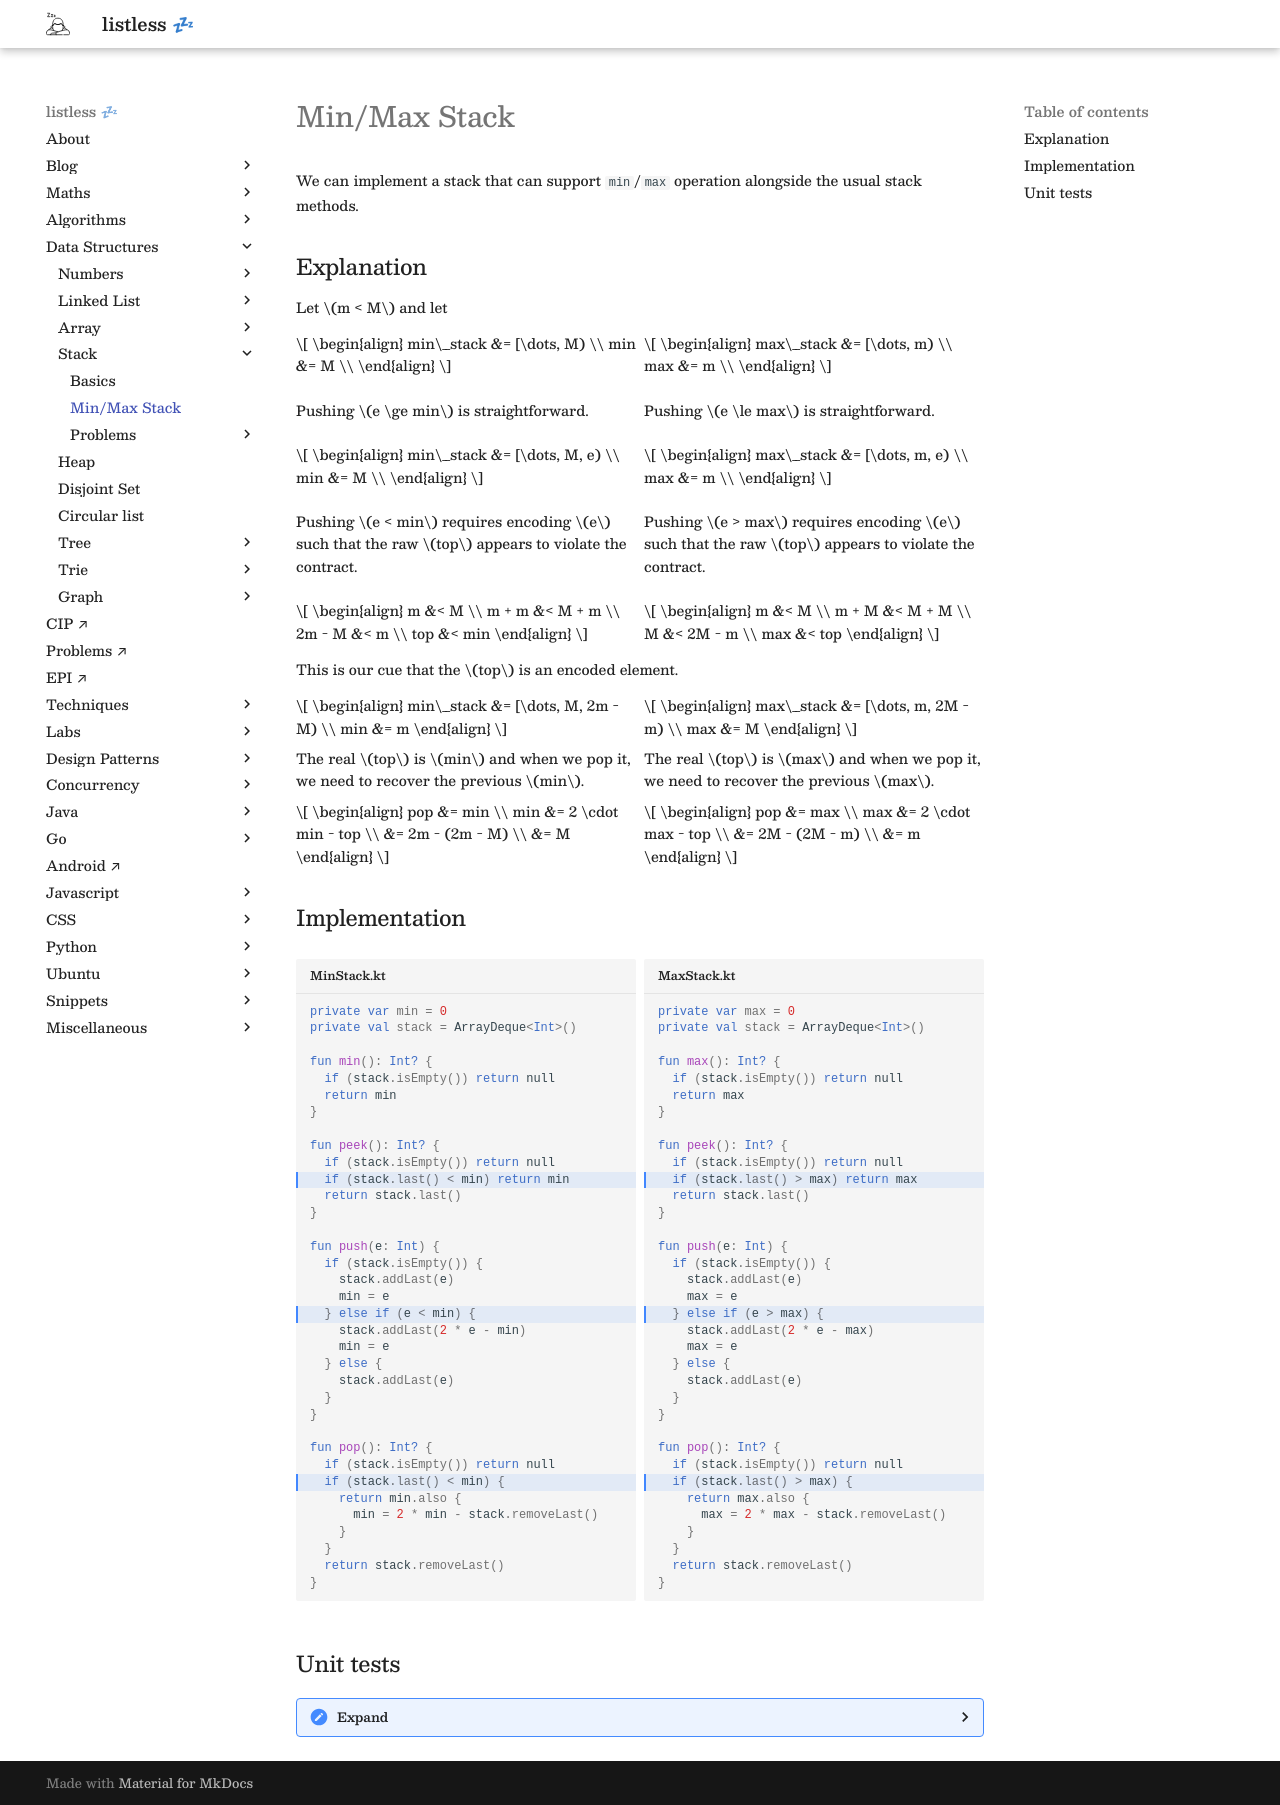

repository: anurag-inias/anurag-inias.github.io · page: data-structures/stack/min-max-stack/index.html · generator: mkdocs

# Min/Max Stack

We can implement a stack that can support `min`/`max` operation alongside the usual stack methods.

## Explanation

Let $m < M$ and let

<div markdown class="grid">

<div markdown>
$$
\begin{align}
min\_stack &= [\dots, M) \\
min &= M \\
\end{align}
$$
</div>

<div markdown>
$$
\begin{align}
max\_stack &= [\dots, m) \\
max &= m \\
\end{align}
$$
</div>

<div markdown>Pushing $e \ge min$ is straightforward.</div>

<div markdown>Pushing $e \le max$ is straightforward.</div>

<div markdown>
$$
\begin{align}
min\_stack &= [\dots, M, e) \\
min &= M \\
\end{align}
$$
</div>

<div markdown>
$$
\begin{align}
max\_stack &= [\dots, m, e) \\
max &= m \\
\end{align}
$$
</div>

<div markdown>Pushing $e < min$ requires encoding $e$ such that the raw $top$ appears to violate the contract.</div>

<div markdown>Pushing $e > max$ requires encoding $e$ such that the raw $top$ appears to violate the contract.</div>

<div markdown>
$$
\begin{align}
m &< M \\
m + m &< M + m \\
2m - M &< m \\
top &< min
\end{align}
$$
</div>

<div markdown>
$$
\begin{align}
m &< M \\
m + M &< M + M \\
M &< 2M - m \\
max &< top
\end{align}
$$
</div>

</div>

This is our cue that the $top$ is an encoded element.

<div markdown class="grid">

<div markdown>
$$
\begin{align}
min\_stack &= [\dots, M, 2m - M) \\
min &= m
\end{align}
$$
</div>

<div markdown>
$$
\begin{align}
max\_stack &= [\dots, m, 2M - m) \\
max &= M
\end{align}
$$
</div>

The real $top$ is $min$ and when we pop it, we need to recover the previous $min$.

The real $top$ is $max$ and when we pop it, we need to recover the previous $max$.

<div markdown>
$$
\begin{align}
pop &= min \\
min &= 2 \cdot min - top \\
&= 2m - (2m - M) \\
&= M
\end{align}
$$
</div>

<div markdown>
$$
\begin{align}
pop &= max \\
max &= 2 \cdot max - top \\
&= 2M - (2M - m) \\
&= m
\end{align}
$$
</div>

</div>

## Implementation

<div markdown class="grid">

<div markdown>
```kotlin title="MinStack.kt" hl_lines="11 19 29"
private var min = 0
private val stack = ArrayDeque<Int>()

fun min(): Int? {
  if (stack.isEmpty()) return null
  return min
}

fun peek(): Int? {
  if (stack.isEmpty()) return null
  if (stack.last() < min) return min
  return stack.last()
}

fun push(e: Int) {
  if (stack.isEmpty()) {
    stack.addLast(e)
    min = e
  } else if (e < min) {
    stack.addLast(2 * e - min)
    min = e
  } else {
    stack.addLast(e)
  }
}

fun pop(): Int? {
  if (stack.isEmpty()) return null
  if (stack.last() < min) {
    return min.also {
      min = 2 * min - stack.removeLast()
    }
  }
  return stack.removeLast()
}
```

</div>

<div markdown>
```kotlin title="MaxStack.kt" hl_lines="11 19 29"
private var max = 0
private val stack = ArrayDeque<Int>()

fun max(): Int? {
  if (stack.isEmpty()) return null
  return max
}

fun peek(): Int? {
  if (stack.isEmpty()) return null
  if (stack.last() > max) return max
  return stack.last()
}

fun push(e: Int) {
  if (stack.isEmpty()) {
    stack.addLast(e)
    max = e
  } else if (e > max) {
    stack.addLast(2 * e - max)
    max = e
  } else {
    stack.addLast(e)
  }
}

fun pop(): Int? {
  if (stack.isEmpty()) return null
  if (stack.last() > max) {
    return max.also {
      max = 2 * max - stack.removeLast()
    }
  }
  return stack.removeLast()
}
```
</div>

</div>

## Unit tests

??? "Expand"

    <div markdown class="grid">

    ```kotlin
    import org.assertj.core.api.Assertions.assertThat
    import org.junit.jupiter.api.Test

    class MinStackTest {

      @Test
      fun `empty stack`() {
        val stack = MinStack()

        assertThat(stack.isEmpty()).isTrue()
        assertThat(stack.size()).isEqualTo(0)
        assertThat(stack.peek()).isNull()
        assertThat(stack.min()).isNull()
        assertThat(stack.pop()).isNull()
      }

      @Test
      fun `single element`() {
        val stack = MinStack()

        stack.push(1)

        assertThat(stack.isEmpty()).isFalse()
        assertThat(stack.size()).isEqualTo(1)
        assertThat(stack.peek()).isEqualTo(1)
        assertThat(stack.min()).isEqualTo(1)
        assertThat(stack.pop()).isEqualTo(1)

        assertThat(stack.isEmpty()).isTrue()
        assertThat(stack.size()).isEqualTo(0)
        assertThat(stack.peek()).isNull()
        assertThat(stack.min()).isNull()
        assertThat(stack.pop()).isNull()
      }

      @Test
      fun `three element descending`() {
        val stack = MinStack()

        stack.push(3)
        stack.push(2)
        stack.push(1)

        assertThat(stack.min()).isEqualTo(1)
        assertThat(stack.pop()).isEqualTo(1)
        assertThat(stack.min()).isEqualTo(2)
        assertThat(stack.pop()).isEqualTo(2)
        assertThat(stack.min()).isEqualTo(3)
        assertThat(stack.pop()).isEqualTo(3)
        assertThat(stack.min()).isNull()
        assertThat(stack.pop()).isNull()
      }

      @Test
      fun `three element ascending`() {
        val stack = MinStack()

        stack.push(1)
        stack.push(2)
        stack.push(3)

        assertThat(stack.min()).isEqualTo(1)
        assertThat(stack.pop()).isEqualTo(3)
        assertThat(stack.min()).isEqualTo(1)
        assertThat(stack.pop()).isEqualTo(2)
        assertThat(stack.min()).isEqualTo(1)
        assertThat(stack.pop()).isEqualTo(1)
        assertThat(stack.min()).isNull()
        assertThat(stack.pop()).isNull()
      }

      @Test
      fun `three element mixed`() {
        val stack = MinStack()

        stack.push(1)
        stack.push(3)
        stack.push(2)

        assertThat(stack.min()).isEqualTo(1)
        assertThat(stack.pop()).isEqualTo(2)
        assertThat(stack.min()).isEqualTo(1)
        assertThat(stack.pop()).isEqualTo(3)
        assertThat(stack.min()).isEqualTo(1)
        assertThat(stack.pop()).isEqualTo(1)
        assertThat(stack.min()).isNull()
        assertThat(stack.pop()).isNull()
      }
    }
    ```

    ```kotlin
    import org.assertj.core.api.Assertions.assertThat
    import org.junit.jupiter.api.Test

    class MaxStackTest {

      @Test
      fun `empty stack`() {
        val stack = MaxStack()

        assertThat(stack.isEmpty()).isTrue()
        assertThat(stack.size()).isEqualTo(0)
        assertThat(stack.peek()).isNull()
        assertThat(stack.max()).isNull()
        assertThat(stack.pop()).isNull()
      }

      @Test
      fun `single element`() {
        val stack = MaxStack()

        stack.push(1)

        assertThat(stack.isEmpty()).isFalse()
        assertThat(stack.size()).isEqualTo(1)
        assertThat(stack.peek()).isEqualTo(1)
        assertThat(stack.max()).isEqualTo(1)
        assertThat(stack.pop()).isEqualTo(1)

        assertThat(stack.isEmpty()).isTrue()
        assertThat(stack.size()).isEqualTo(0)
        assertThat(stack.peek()).isNull()
        assertThat(stack.max()).isNull()
        assertThat(stack.pop()).isNull()
      }

      @Test
      fun `three element descending`() {
        val stack = MaxStack()

        stack.push(3)
        stack.push(2)
        stack.push(1)

        assertThat(stack.max()).isEqualTo(3)
        assertThat(stack.pop()).isEqualTo(1)
        assertThat(stack.max()).isEqualTo(3)
        assertThat(stack.pop()).isEqualTo(2)
        assertThat(stack.max()).isEqualTo(3)
        assertThat(stack.pop()).isEqualTo(3)
        assertThat(stack.max()).isNull()
        assertThat(stack.pop()).isNull()
      }

      @Test
      fun `three element ascending`() {
        val stack = MaxStack()

        stack.push(1)
        stack.push(2)
        stack.push(3)

        assertThat(stack.max()).isEqualTo(3)
        assertThat(stack.pop()).isEqualTo(3)
        assertThat(stack.max()).isEqualTo(2)
        assertThat(stack.pop()).isEqualTo(2)
        assertThat(stack.max()).isEqualTo(1)
        assertThat(stack.pop()).isEqualTo(1)
        assertThat(stack.max()).isNull()
        assertThat(stack.pop()).isNull()
      }

      @Test
      fun `three element mixed`() {
        val stack = MaxStack()

        stack.push(1)
        stack.push(3)
        stack.push(2)

        assertThat(stack.max()).isEqualTo(3)
        assertThat(stack.pop()).isEqualTo(2)
        assertThat(stack.max()).isEqualTo(3)
        assertThat(stack.pop()).isEqualTo(3)
        assertThat(stack.max()).isEqualTo(1)
        assertThat(stack.pop()).isEqualTo(1)
        assertThat(stack.max()).isNull()
        assertThat(stack.pop()).isNull()
      }
    }
    ```

    </div>
